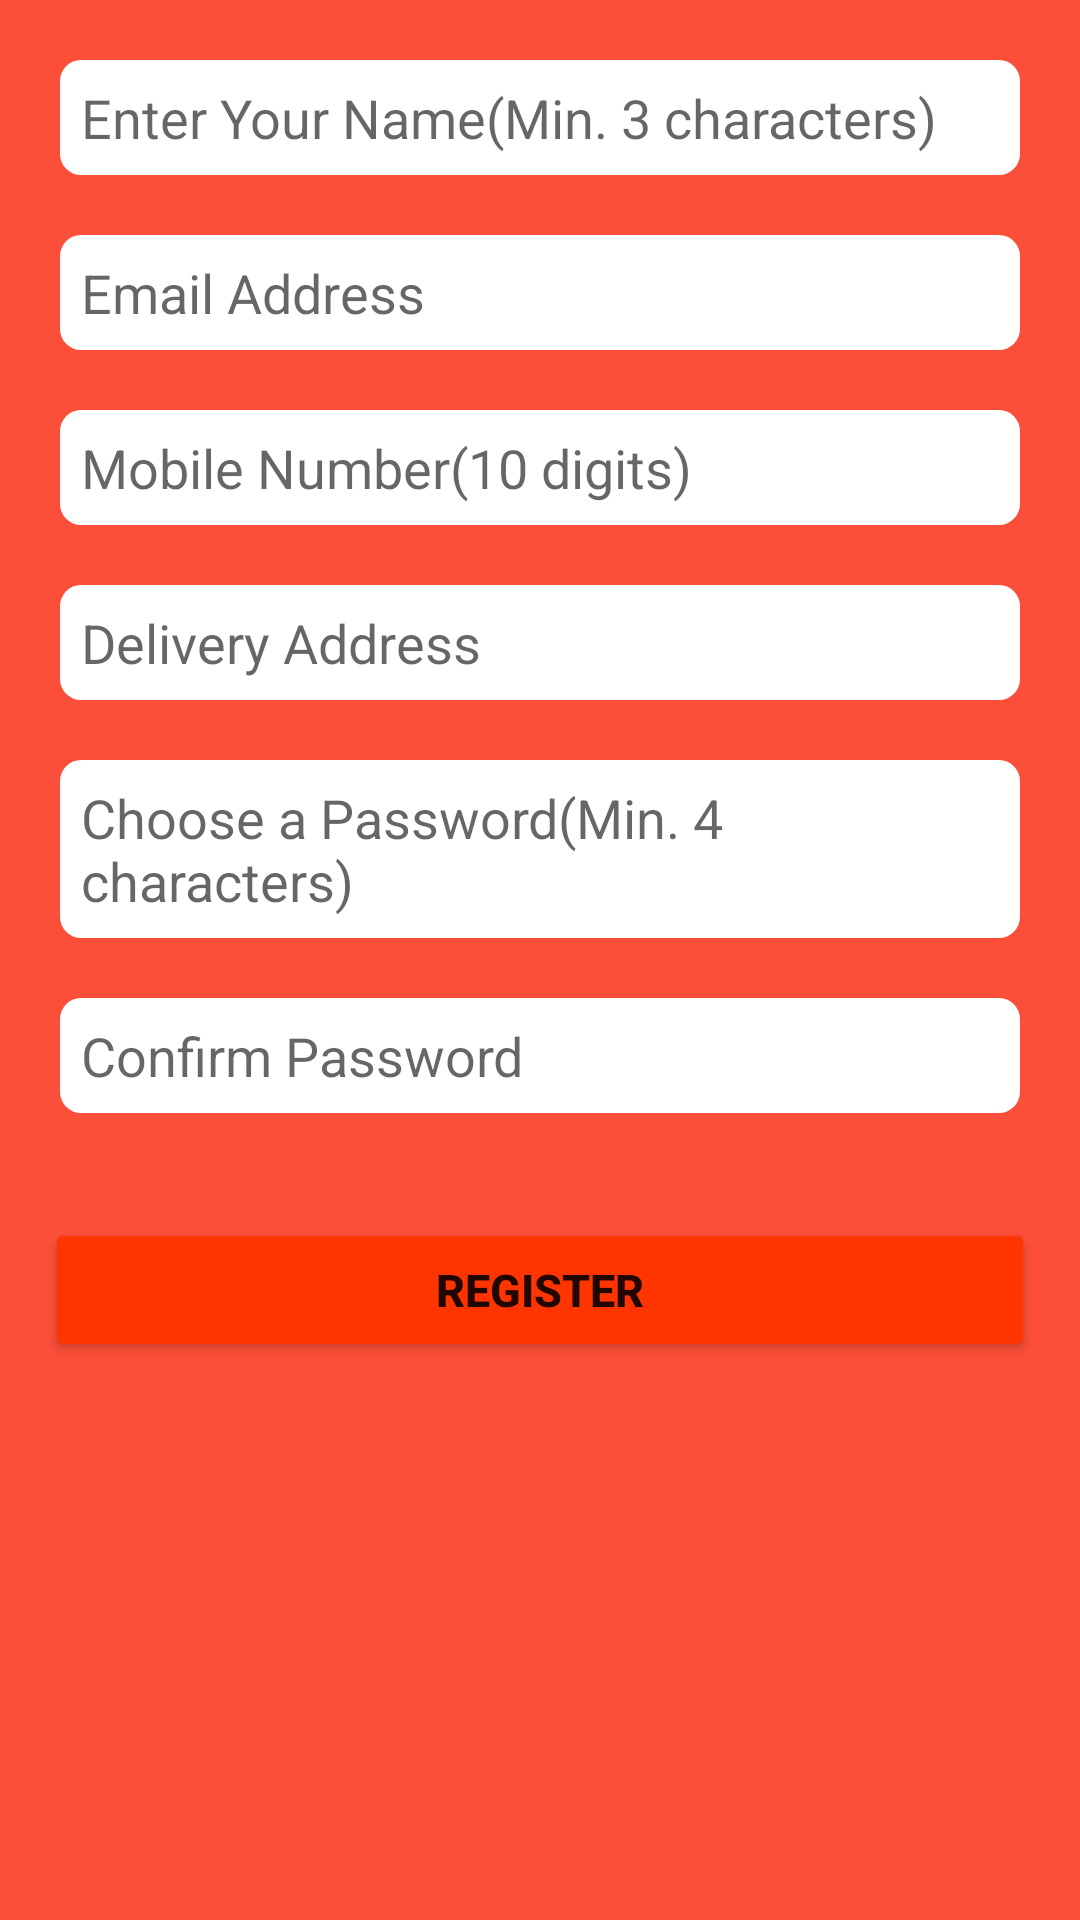

Write the Android layout XML for this screen, with the resource values it uses.
<!-- AndroidManifest.xml: application theme Theme.FoodRunner -->
<!-- res/layout/activity_register.xml -->
<?xml version="1.0" encoding="utf-8"?>
<RelativeLayout xmlns:android="http://schemas.android.com/apk/res/android"
    xmlns:app="http://schemas.android.com/apk/res-auto"
    xmlns:tools="http://schemas.android.com/tools"
    android:layout_width="match_parent"
    android:layout_height="match_parent"
    tools:context=".activity.RegisterActivity"
    android:background="@color/primary">
    <EditText
        android:id="@+id/etRegName"
        android:layout_width="match_parent"
        android:layout_height="wrap_content"
        android:background="@drawable/rounded_edittext"
        android:layout_marginTop="20dp"
        android:layout_marginLeft="20dp"
        android:layout_marginRight="20dp"
        android:hint="@string/register_name"
        android:padding="7dp"/>
    <EditText
        android:id="@+id/etRegEmail"
        android:layout_width="match_parent"
        android:layout_height="wrap_content"
        android:background="@drawable/rounded_edittext"
        android:layout_marginTop="20dp"
        android:layout_marginLeft="20dp"
        android:layout_marginRight="20dp"
        android:hint="@string/register_email"
        android:padding="7dp"
        android:layout_below="@+id/etRegName"/>
    <EditText
        android:id="@+id/etRegPhone"
        android:layout_width="match_parent"
        android:layout_height="wrap_content"
        android:background="@drawable/rounded_edittext"
        android:layout_marginTop="20dp"
        android:layout_marginLeft="20dp"
        android:layout_marginRight="20dp"
        android:hint="@string/register_phone"
        android:padding="7dp"
        android:layout_below="@+id/etRegEmail"
        tools:ignore="DuplicateIds" />
    <EditText
        android:id="@+id/etRegAddress"
        android:layout_width="match_parent"
        android:layout_height="wrap_content"
        android:background="@drawable/rounded_edittext"
        android:layout_marginTop="20dp"
        android:layout_marginLeft="20dp"
        android:layout_marginRight="20dp"
        android:hint="@string/register_address"
        android:padding="7dp"
        android:layout_below="@+id/etRegPhone"/>
    <EditText
        android:id="@+id/etRegPassword"
        android:layout_width="match_parent"
        android:layout_height="wrap_content"
        android:background="@drawable/rounded_edittext"
        android:layout_marginTop="20dp"
        android:layout_marginLeft="20dp"
        android:layout_marginRight="20dp"
        android:hint="@string/register_password"
        android:padding="7dp"
        android:layout_below="@+id/etRegAddress"/>
    <EditText
        android:id="@+id/etRegCnfPassword"
        android:layout_width="match_parent"
        android:layout_height="wrap_content"
        android:background="@drawable/rounded_edittext"
        android:layout_marginTop="20dp"
        android:layout_marginLeft="20dp"
        android:layout_marginRight="20dp"
        android:hint="@string/register_confirm"
        android:padding="7dp"
        android:layout_below="@+id/etRegPassword"/>

    <Button
        android:id="@+id/btnRegister"
        android:layout_width="match_parent"
        android:layout_height="wrap_content"
        android:layout_below="@+id/etRegCnfPassword"
        android:layout_marginLeft="15dp"
        android:layout_marginTop="35dp"
        android:layout_marginRight="15dp"
        android:backgroundTint="@color/button"
        android:padding="7dp"
        android:text="Register"
        android:textSize="15sp"
        android:textStyle="bold" />


</RelativeLayout>
<!-- resources referenced by this layout -->
<resources>
  <color name="button">#Ff3500</color>
  <color name="primary">#fc4f39</color>
  <!-- drawable rounded_edittext (drawable) -->
  <?xml version="1.0" encoding="utf-8"?>
  <shape xmlns:android="http://schemas.android.com/apk/res/android"
      android:padding="10dp"
      android:shape="rectangle">
      <solid android:color="@color/white" />
      <corners
          android:bottomLeftRadius="7dp"
          android:bottomRightRadius="7dp"
          android:topLeftRadius="7dp"
          android:topRightRadius="7dp" />
  </shape>
  <string name="register_address">Delivery Address</string>
  <string name="register_confirm">Confirm Password</string>
  <string name="register_email">Email Address</string>
  <string name="register_name">Enter Your Name(Min. 3 characters)</string>
  <string name="register_password">Choose a Password(Min. 4 characters)</string>
  <string name="register_phone">Mobile Number(10 digits)</string>
  <style name="Theme.FoodRunner" parent="Theme.MaterialComponents.DayNight.NoActionBar">
          
          <item name="colorPrimary">@color/primary_dark</item>
          <item name="colorPrimaryVariant">@color/primary_dark</item>
          <item name="colorOnPrimary">@color/white</item>
          
          <item name="colorOnSecondary">@color/black</item>
          
          <item name="android:statusBarColor" tools:targetApi="l">?attr/colorPrimaryVariant</item>
          
      </style>
  <color name="white">#FFFFFFFF</color>
  <color name="primary_dark">#fc4f39</color>
  <color name="black">#FF000000</color>
</resources>
